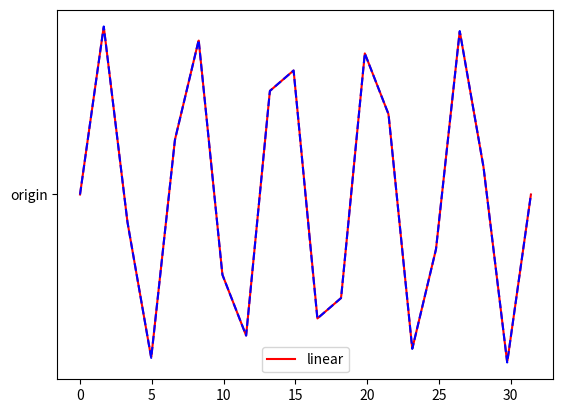
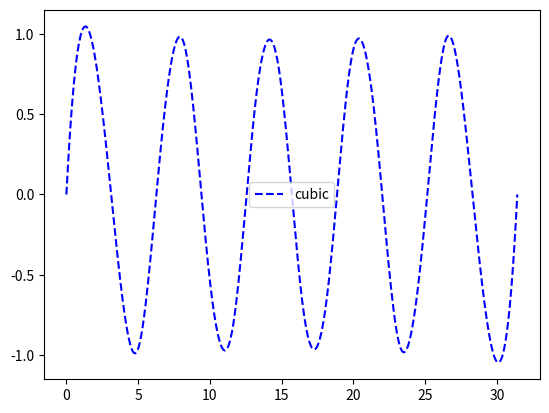

These figures' Python source, in order:
import numpy as np
from matplotlib import pyplot as plt
from scipy.interpolate import interp1d
x=np.linspace(0,10*np.pi,num=20)
y=np.sin(x)
f1=interp1d(x,y,kind='linear')#线性插值
f2=interp1d(x,y,kind='cubic')#三次样条插值
x_pred=np.linspace(0,10*np.pi,num=1000)
y1=f1(x_pred)
y2=f2(x_pred)
plt.figure()
plt.plot(x_pred,y1,'r',label='linear')
plt.plot(x,f1(x),'b--','origin')
plt.legend()
plt.show()

plt.figure()
plt.plot(x_pred,y2,'b--',label='cubic')
plt.legend()
plt.show()  